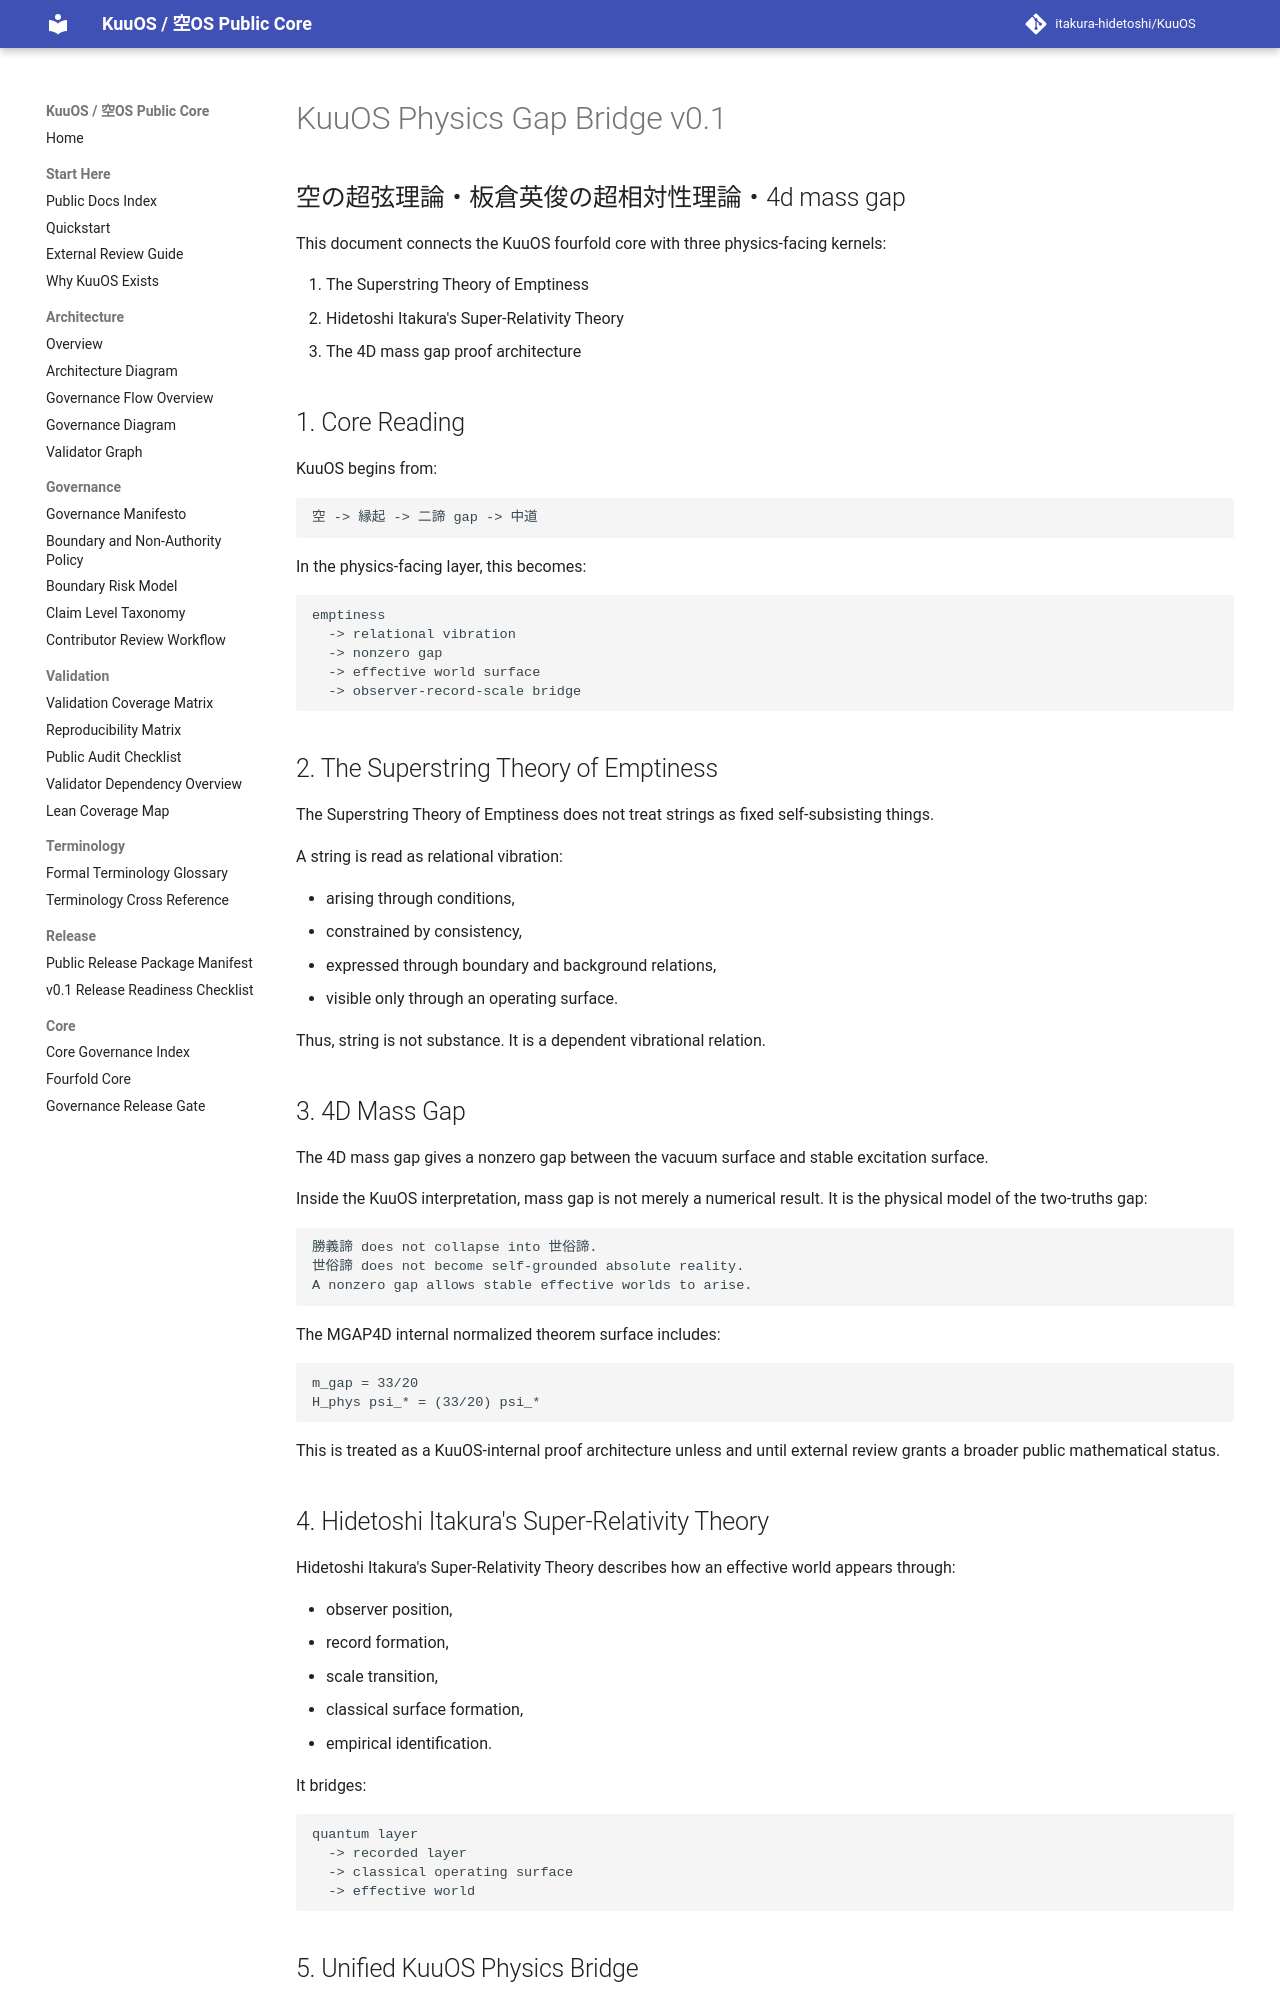

repository: itakura-hidetoshi/KuuOS · page: KUOS_PHYSICS_GAP_BRIDGE_v0_1/index.html · generator: mkdocs

# KuuOS Physics Gap Bridge v0.1

## 空の超弦理論・板倉英俊の超相対性理論・4d mass gap

This document connects the KuuOS fourfold core with three physics-facing kernels:

1. The Superstring Theory of Emptiness
2. Hidetoshi Itakura's Super-Relativity Theory
3. The 4D mass gap proof architecture

## 1. Core Reading

KuuOS begins from:

```text
空 -> 縁起 -> 二諦 gap -> 中道
```

In the physics-facing layer, this becomes:

```text
emptiness
  -> relational vibration
  -> nonzero gap
  -> effective world surface
  -> observer-record-scale bridge
```

## 2. The Superstring Theory of Emptiness

The Superstring Theory of Emptiness does not treat strings as fixed self-subsisting things.

A string is read as relational vibration:

- arising through conditions,
- constrained by consistency,
- expressed through boundary and background relations,
- visible only through an operating surface.

Thus, string is not substance. It is a dependent vibrational relation.

## 3. 4D Mass Gap

The 4D mass gap gives a nonzero gap between the vacuum surface and stable excitation surface.

Inside the KuuOS interpretation, mass gap is not merely a numerical result. It is the physical model of the two-truths gap:

```text
勝義諦 does not collapse into 世俗諦.
世俗諦 does not become self-grounded absolute reality.
A nonzero gap allows stable effective worlds to arise.
```

The MGAP4D internal normalized theorem surface includes:

```text
m_gap = 33/20
H_phys psi_* = (33/20) psi_*
```

This is treated as a KuuOS-internal proof architecture unless and until external review grants a broader public mathematical status.
